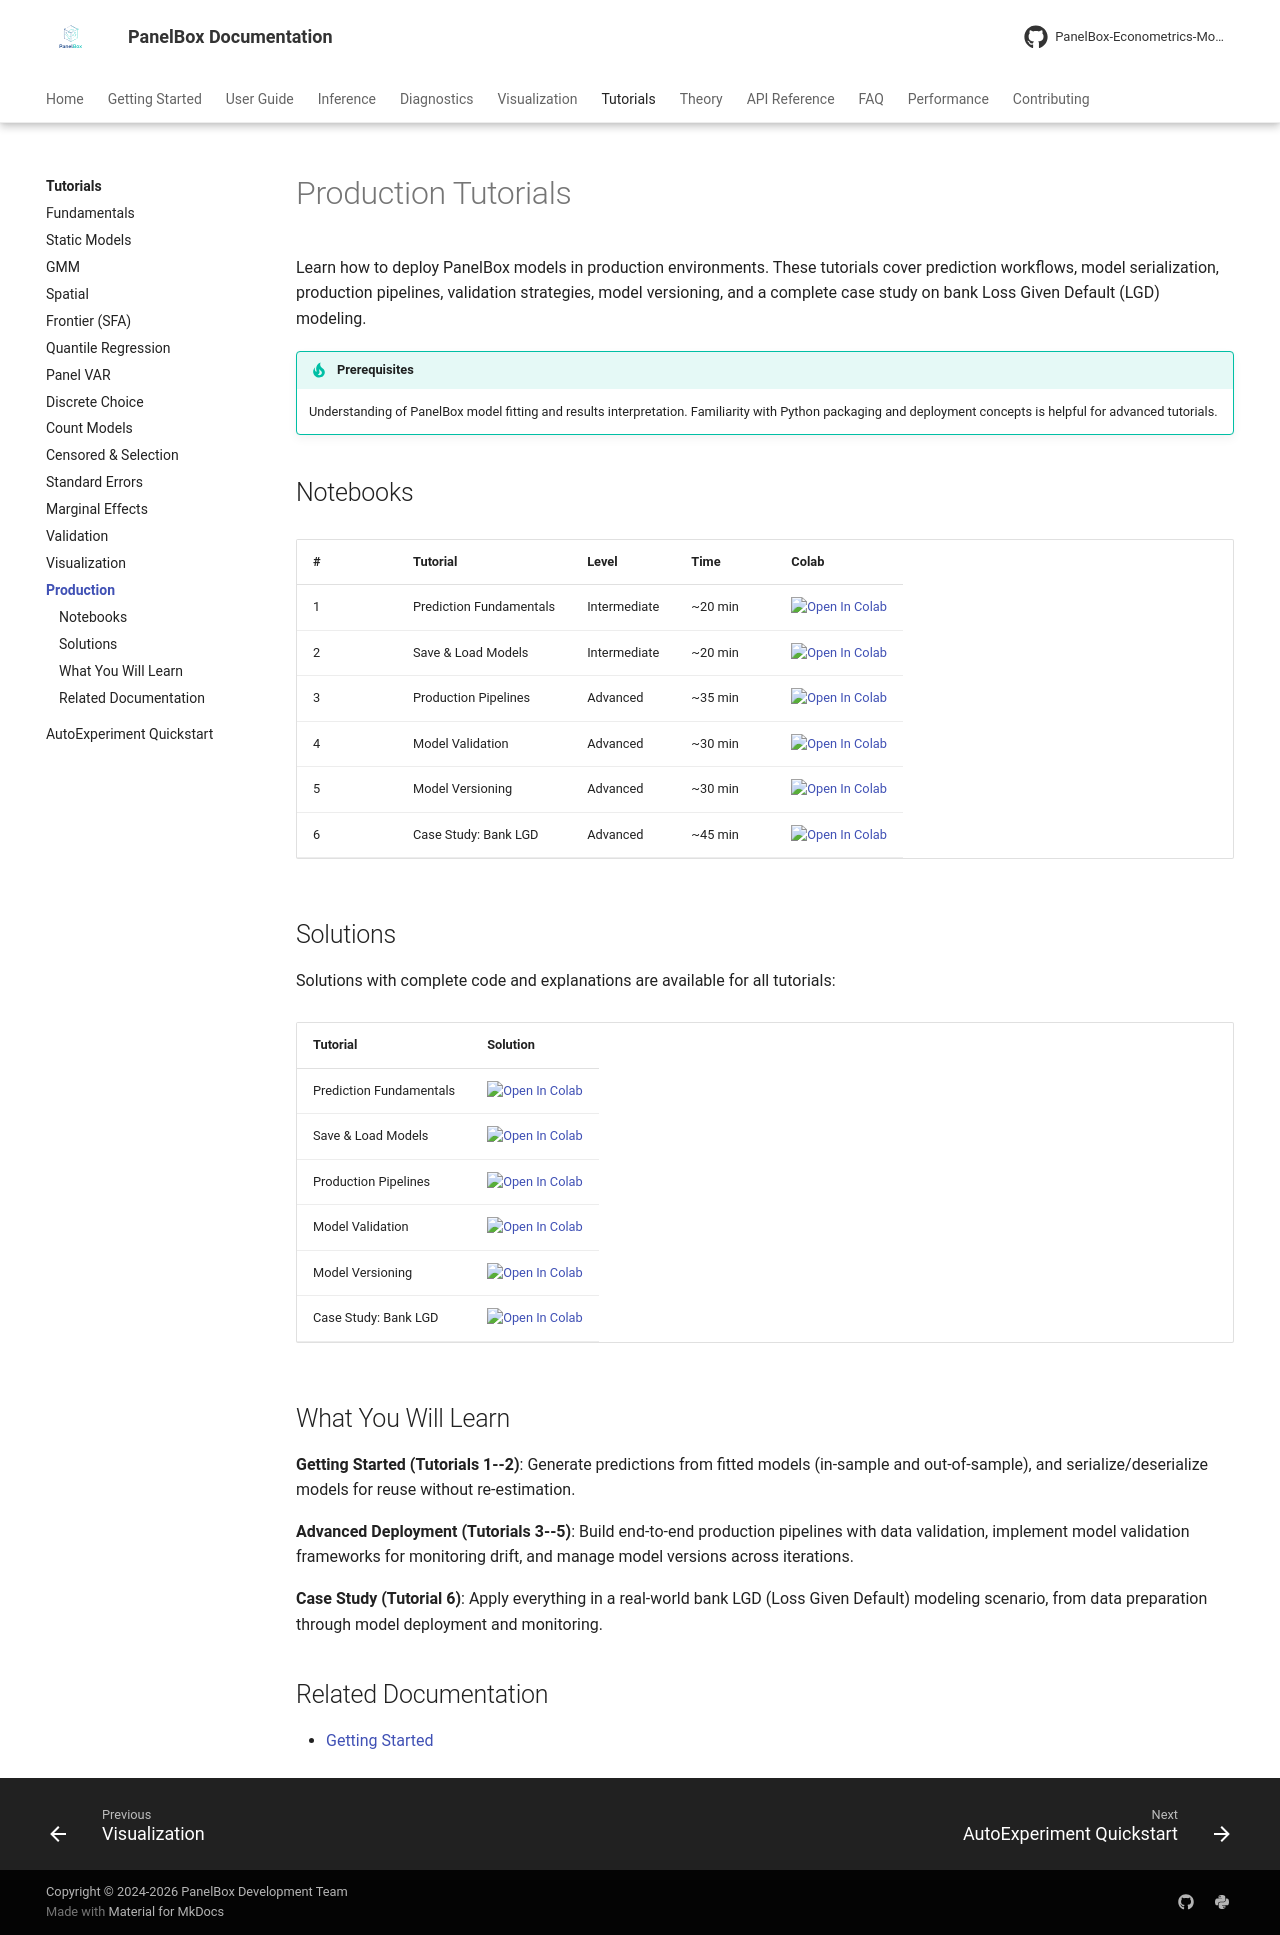

repository: PanelBox-Econometrics-Model/panelbox · page: tutorials/production/index.html · generator: mkdocs

---
title: Production Tutorials
description: Interactive production deployment tutorials for PanelBox with Google Colab
---

# Production Tutorials

Learn how to deploy PanelBox models in production environments. These tutorials cover prediction workflows, model serialization, production pipelines, validation strategies, model versioning, and a complete case study on bank Loss Given Default (LGD) modeling.

!!! tip "Prerequisites"
    Understanding of PanelBox model fitting and results interpretation.
    Familiarity with Python packaging and deployment concepts is helpful for advanced tutorials.

## Notebooks

| # | Tutorial | Level | Time | Colab |
|---|----------|-------|------|-------|
| 1 | Prediction Fundamentals | Intermediate | ~20 min | [![Open In Colab](https://colab.research.google.com/assets/colab-badge.svg)](https://colab.research.google.com/github/PanelBox-Econometrics-Model/panelbox/blob/main/examples/production/notebooks/01_predict_fundamentals.ipynb) |
| 2 | Save & Load Models | Intermediate | ~20 min | [![Open In Colab](https://colab.research.google.com/assets/colab-badge.svg)](https://colab.research.google.com/github/PanelBox-Econometrics-Model/panelbox/blob/main/examples/production/notebooks/02_save_load_models.ipynb) |
| 3 | Production Pipelines | Advanced | ~35 min | [![Open In Colab](https://colab.research.google.com/assets/colab-badge.svg)](https://colab.research.google.com/github/PanelBox-Econometrics-Model/panelbox/blob/main/examples/production/notebooks/03_production_pipeline.ipynb) |
| 4 | Model Validation | Advanced | ~30 min | [![Open In Colab](https://colab.research.google.com/assets/colab-badge.svg)](https://colab.research.google.com/github/PanelBox-Econometrics-Model/panelbox/blob/main/examples/production/notebooks/04_model_validation.ipynb) |
| 5 | Model Versioning | Advanced | ~30 min | [![Open In Colab](https://colab.research.google.com/assets/colab-badge.svg)](https://colab.research.google.com/github/PanelBox-Econometrics-Model/panelbox/blob/main/examples/production/notebooks/05_model_versioning.ipynb) |
| 6 | Case Study: Bank LGD | Advanced | ~45 min | [![Open In Colab](https://colab.research.google.com/assets/colab-badge.svg)](https://colab.research.google.com/github/PanelBox-Econometrics-Model/panelbox/blob/main/examples/production/notebooks/06_case_study_bank_lgd.ipynb) |

## Solutions

Solutions with complete code and explanations are available for all tutorials:

| Tutorial | Solution |
|----------|----------|
| Prediction Fundamentals | [![Open In Colab](https://colab.research.google.com/assets/colab-badge.svg)](https://colab.research.google.com/github/PanelBox-Econometrics-Model/panelbox/blob/main/examples/production/solutions/01_predict_fundamentals_solutions.ipynb) |
| Save & Load Models | [![Open In Colab](https://colab.research.google.com/assets/colab-badge.svg)](https://colab.research.google.com/github/PanelBox-Econometrics-Model/panelbox/blob/main/examples/production/solutions/02_save_load_solutions.ipynb) |
| Production Pipelines | [![Open In Colab](https://colab.research.google.com/assets/colab-badge.svg)](https://colab.research.google.com/github/PanelBox-Econometrics-Model/panelbox/blob/main/examples/production/solutions/03_production_pipeline_solutions.ipynb) |
| Model Validation | [![Open In Colab](https://colab.research.google.com/assets/colab-badge.svg)](https://colab.research.google.com/github/PanelBox-Econometrics-Model/panelbox/blob/main/examples/production/solutions/04_model_validation_solutions.ipynb) |
| Model Versioning | [![Open In Colab](https://colab.research.google.com/assets/colab-badge.svg)](https://colab.research.google.com/github/PanelBox-Econometrics-Model/panelbox/blob/main/examples/production/solutions/05_model_versioning_solutions.ipynb) |
| Case Study: Bank LGD | [![Open In Colab](https://colab.research.google.com/assets/colab-badge.svg)](https://colab.research.google.com/github/PanelBox-Econometrics-Model/panelbox/blob/main/examples/production/solutions/06_case_study_bank_lgd_solutions.ipynb) |

## What You Will Learn

**Getting Started (Tutorials 1--2)**: Generate predictions from fitted models (in-sample and out-of-sample), and serialize/deserialize models for reuse without re-estimation.

**Advanced Deployment (Tutorials 3--5)**: Build end-to-end production pipelines with data validation, implement model validation frameworks for monitoring drift, and manage model versions across iterations.

**Case Study (Tutorial 6)**: Apply everything in a real-world bank LGD (Loss Given Default) modeling scenario, from data preparation through model deployment and monitoring.

## Related Documentation

- [Getting Started](../getting-started/quickstart.md)
